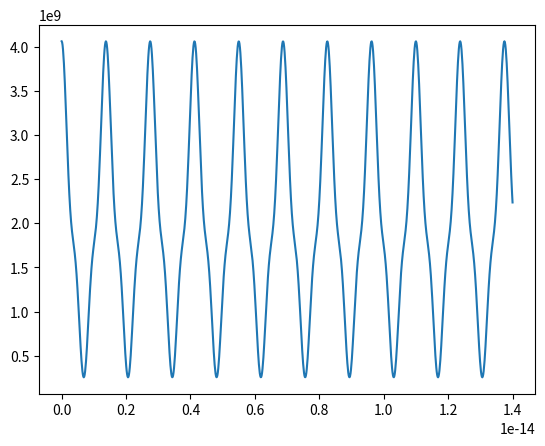

Recreate this plot in Python.
from math import *
import numpy as np
import matplotlib.pyplot as plt
from scipy.constants import *

nm = 10**-9
L = 1.*nm
A = sqrt(256/(63*L))

coeffs = {1:10*A/16, 3: -5*A/16, 5:A/16}

def sinN(n, z):
    return sin(pi*n*z/L)
def E(n):
    return (pi**2)*(hbar**2)*(n**2)/2/m_e/L**2

E1 = E(1)

def density(z,t):
    return (1.0/63.0/L)*(100.0*(sin(pi*z/L))**2+25.0*(sin(3.0*pi*z/L))**2+(sin(5.0*pi*z/L))**2-100.0*sin(3.0*pi*z/L)*sin(pi*z/L)*cos(8.0*E1*t/hbar)+20.0*sin(5.0*pi*z/L)*sin(pi*z/L)*cos(24.0*E1*t/hbar)-10.0*sin(3*pi*z/L)*sin(5*pi*z/L)*cos(16.0*E1*t/hbar))
# def mySol(z, t):
#     res = 0.
#     for k in coeffs.keys():
#         res+=coeffs.get(k)*sinN(k,z)*cm.exp(-1j/hbar*E(k)*t)
#     return res
#
# def mySolC(z,t):
#     return np.conjugate(mySol(z,t))
#
# def density(z,t):
#     return mySol(z,t)*mySolC(z,t)
#
densityV=np.vectorize(density)



Z = np.linspace(0,L,100)
T = np.linspace(0, nm*0.000014, 1000)
z0 = 0.5*nm
plt.plot(T,densityV(z0,T))
# for t in T:
    # plt.plot(Z,densityV(Z,t))
plt.show()